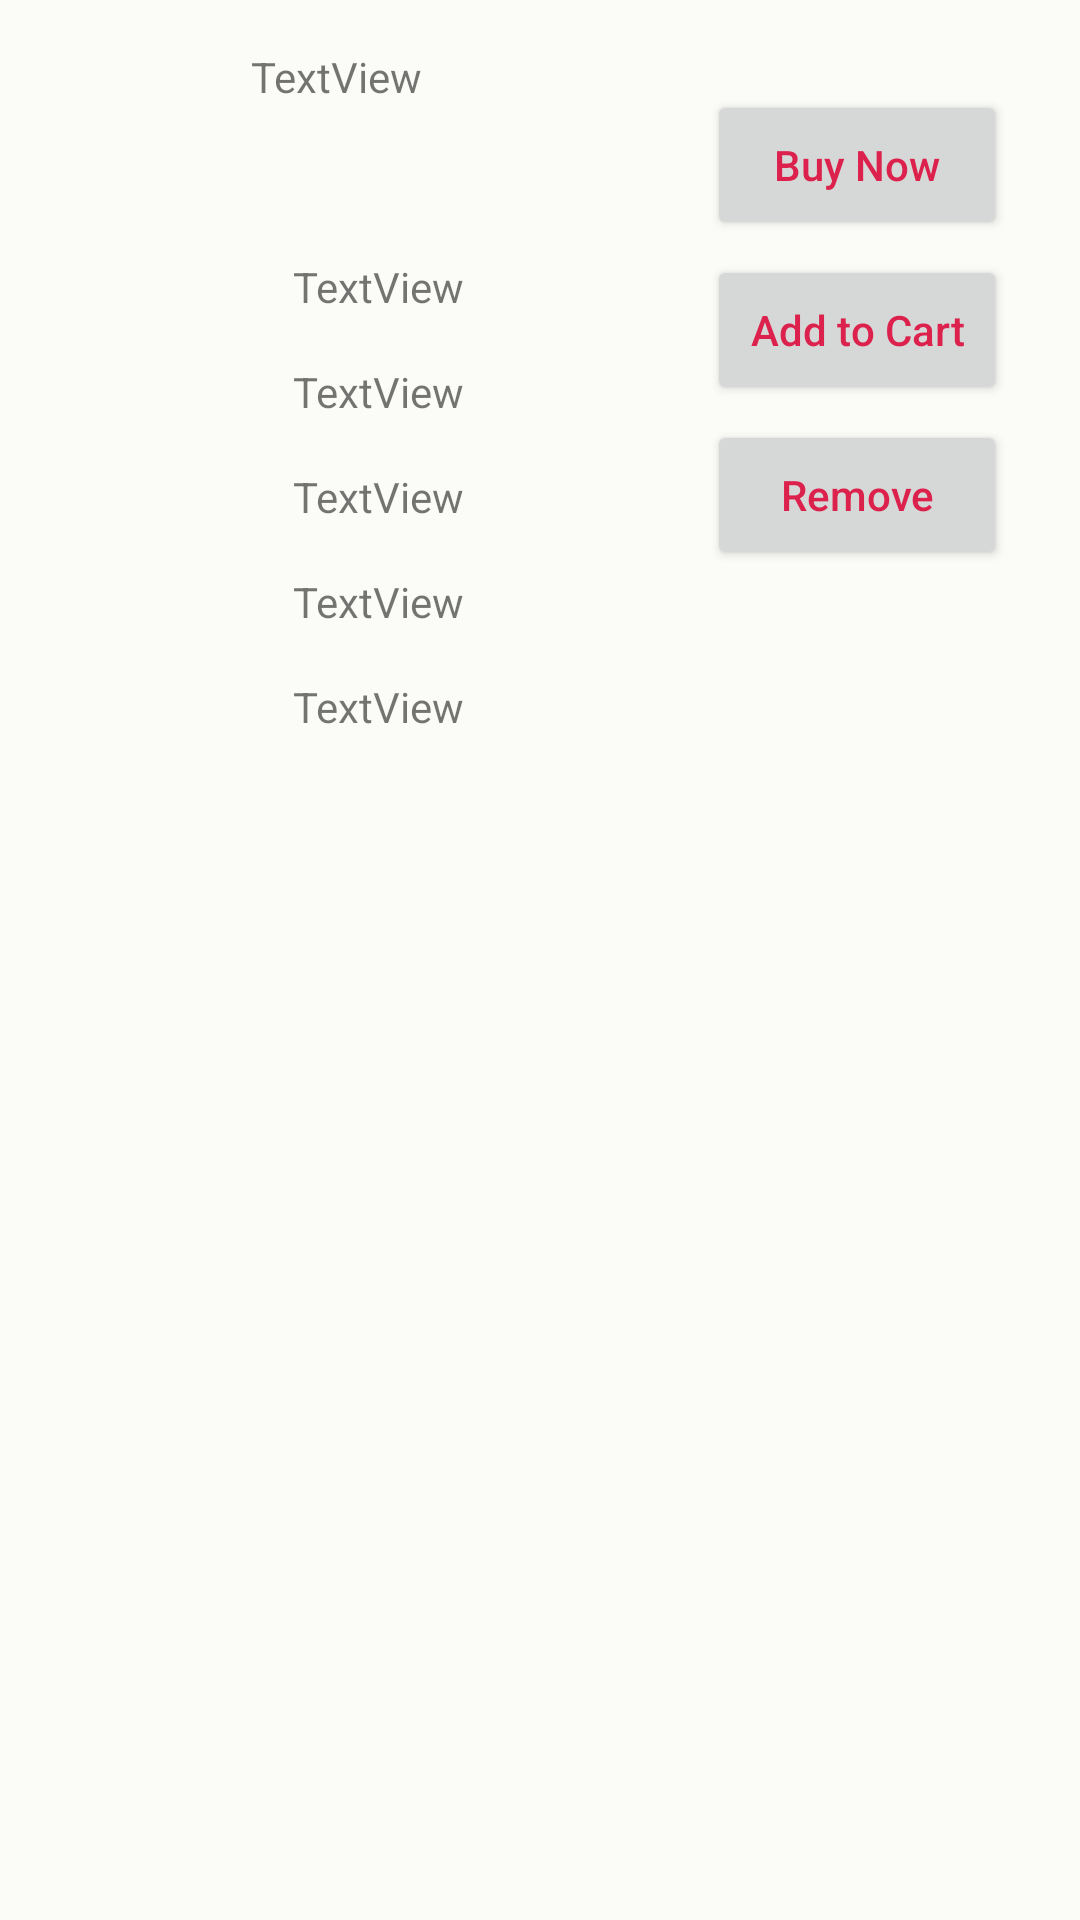

Produce the Android XML layout that renders to this screen, including the resource entries it uses.
<!-- AndroidManifest.xml: application theme Theme.ParcelApp -->
<!-- res/layout/product_row.xml -->
<?xml version="1.0" encoding="utf-8"?>
<androidx.constraintlayout.widget.ConstraintLayout xmlns:android="http://schemas.android.com/apk/res/android"
    android:layout_width="match_parent"
    android:layout_height="280dp"
    xmlns:app="http://schemas.android.com/apk/res-auto"
    android:background="@color/pearl_white">

    <ImageView
        android:id="@+id/prod_photo"
        android:layout_width="200dp"
        android:layout_height="match_parent"
        app:layout_constraintEnd_toEndOf="parent"
        app:layout_constraintHorizontal_bias="0.0"
        app:layout_constraintStart_toStartOf="parent"
        app:layout_constraintTop_toTopOf="parent" />

    <TextView
        android:id="@+id/prod_desc"
        android:layout_width="210dp"
        android:layout_height="60dp"
        android:layout_marginTop="16dp"
        android:text="TextView"
        app:layout_constraintEnd_toEndOf="parent"
        app:layout_constraintHorizontal_bias="0.557"
        app:layout_constraintStart_toStartOf="parent"
        app:layout_constraintTop_toTopOf="parent" />

    <TextView
        android:id="@+id/prod_name"
        android:layout_width="165dp"
        android:layout_height="25dp"
        android:layout_marginTop="10dp"
        android:text="TextView"
        app:layout_constraintEnd_toEndOf="parent"
        app:layout_constraintStart_toStartOf="parent"
        app:layout_constraintTop_toBottomOf="@id/prod_desc" />

    <TextView
        android:id="@+id/prod_model"
        android:layout_width="165dp"
        android:layout_height="25dp"
        android:layout_marginTop="10dp"
        android:text="TextView"
        app:layout_constraintEnd_toEndOf="parent"
        app:layout_constraintStart_toStartOf="parent"
        app:layout_constraintTop_toBottomOf="@id/prod_name" />

    <TextView
        android:id="@+id/prod_rating"
        android:layout_width="165dp"
        android:layout_height="25dp"
        android:layout_marginTop="10dp"
        android:text="TextView"
        app:layout_constraintEnd_toEndOf="parent"
        app:layout_constraintStart_toStartOf="parent"
        app:layout_constraintTop_toBottomOf="@id/prod_model" />

    <TextView
        android:id="@+id/prod_price"
        android:layout_width="165dp"
        android:layout_height="25dp"
        android:layout_marginTop="10dp"
        android:text="TextView"
        app:layout_constraintEnd_toEndOf="parent"
        app:layout_constraintStart_toStartOf="parent"
        app:layout_constraintTop_toBottomOf="@id/prod_rating" />

    <TextView
        android:id="@+id/prod_qty"
        android:layout_width="165dp"
        android:layout_height="25dp"
        android:layout_marginTop="10dp"
        android:text="TextView"
        app:layout_constraintEnd_toEndOf="parent"
        app:layout_constraintStart_toStartOf="parent"
        app:layout_constraintTop_toBottomOf="@id/prod_price" />


    <androidx.appcompat.widget.AppCompatButton
        android:id="@+id/buyNow"
        android:layout_width="100dp"
        android:layout_height="50dp"
        android:layout_marginTop="30dp"
        android:shadowColor="@color/silver"
        android:text="Buy Now"
        android:textAllCaps="false"
        android:textColor="@drawable/btn_txt_color"
        app:layout_constraintEnd_toEndOf="parent"
        app:layout_constraintHorizontal_bias="0.906"
        app:layout_constraintStart_toStartOf="parent"
        app:layout_constraintTop_toTopOf="parent" />

    <androidx.appcompat.widget.AppCompatButton
        android:id="@+id/addToCart"
        android:layout_width="100dp"
        android:layout_height="50dp"
        android:layout_marginTop="5dp"
        android:shadowColor="@color/silver"
        android:text="Add to Cart"
        android:textAllCaps="false"
        android:textColor="@drawable/btn_txt_color"
        app:layout_constraintEnd_toEndOf="parent"
        app:layout_constraintHorizontal_bias="0.906"
        app:layout_constraintStart_toStartOf="parent"
        app:layout_constraintTop_toBottomOf="@+id/buyNow"/>

    <androidx.appcompat.widget.AppCompatButton
        android:id="@+id/removeFromCart"
        android:layout_width="100dp"
        android:layout_height="50dp"
        android:layout_marginTop="5dp"
        android:shadowColor="@color/silver"
        android:text="Remove"
        android:textAllCaps="false"
        android:textColor="@drawable/btn_txt_color"
        app:layout_constraintEnd_toEndOf="parent"
        app:layout_constraintHorizontal_bias="0.906"
        app:layout_constraintStart_toStartOf="parent"
        app:layout_constraintTop_toBottomOf="@+id/addToCart"/>

    <androidx.appcompat.widget.AppCompatButton
        android:id="@+id/incrementQty"
        android:layout_width="40dp"
        android:layout_height="35dp"
        android:layout_marginStart="412dp"
        android:layout_marginTop="220dp"
        android:shadowColor="@color/silver"
        android:text="+"
        android:textAllCaps="false"
        android:textColor="@drawable/btn_txt_color"
        app:layout_constraintStart_toStartOf="parent"
        app:layout_constraintTop_toTopOf="parent" />

    <TextView
        android:id="@+id/addedQty"
        android:layout_width="45dp"
        android:layout_height="35dp"
        android:layout_marginTop="220dp"
        android:gravity="center"
        android:text="0"
        app:layout_constraintStart_toEndOf="@id/incrementQty"
        app:layout_constraintTop_toTopOf="parent"
        app:layout_constraintEnd_toStartOf="@id/decrementQty"/>

    <androidx.appcompat.widget.AppCompatButton
        android:id="@+id/decrementQty"
        android:layout_width="40dp"
        android:layout_height="35dp"
        android:layout_marginTop="220dp"
        android:shadowColor="@color/silver"
        android:text="-"
        android:textAllCaps="false"
        android:textColor="@drawable/btn_txt_color"
        app:layout_constraintEnd_toEndOf="parent"
        app:layout_constraintStart_toEndOf="@id/addedQty"
        app:layout_constraintTop_toTopOf="parent" />


</androidx.constraintlayout.widget.ConstraintLayout>
<!-- resources referenced by this layout -->
<resources>
  <color name="pearl_white">#fbfcf8</color>
  <color name="silver">#c0c0c0</color>
  <!-- drawable btn_txt_color (drawable) -->
  <?xml version="1.0" encoding="utf-8"?>
  <selector xmlns:android="http://schemas.android.com/apk/res/android">
      <item android:color="@color/pearl_white" android:state_pressed="true"/>
      <item android:color="@color/neon_red"/>
  </selector>
  <style name="Theme.ParcelApp" parent="Theme.MaterialComponents.DayNight.DarkActionBar">
          
          <item name="colorPrimary">@color/purple_500</item>
          <item name="colorPrimaryVariant">@color/purple_700</item>
          <item name="colorOnPrimary">@color/white</item>
          
          <item name="colorSecondary">@color/teal_200</item>
          <item name="colorSecondaryVariant">@color/teal_700</item>
          <item name="colorOnSecondary">@color/black</item>
          
          <item name="android:statusBarColor" tools:targetApi="l">?attr/colorPrimaryVariant</item>
          
      </style>
  <color name="neon_red">#db214c</color>
  <color name="purple_500">#FF6200EE</color>
  <color name="purple_700">#FF3700B3</color>
  <color name="white">#FFFFFFFF</color>
  <color name="teal_200">#FF03DAC5</color>
  <color name="teal_700">#FF018786</color>
  <color name="black">#FF000000</color>
</resources>
